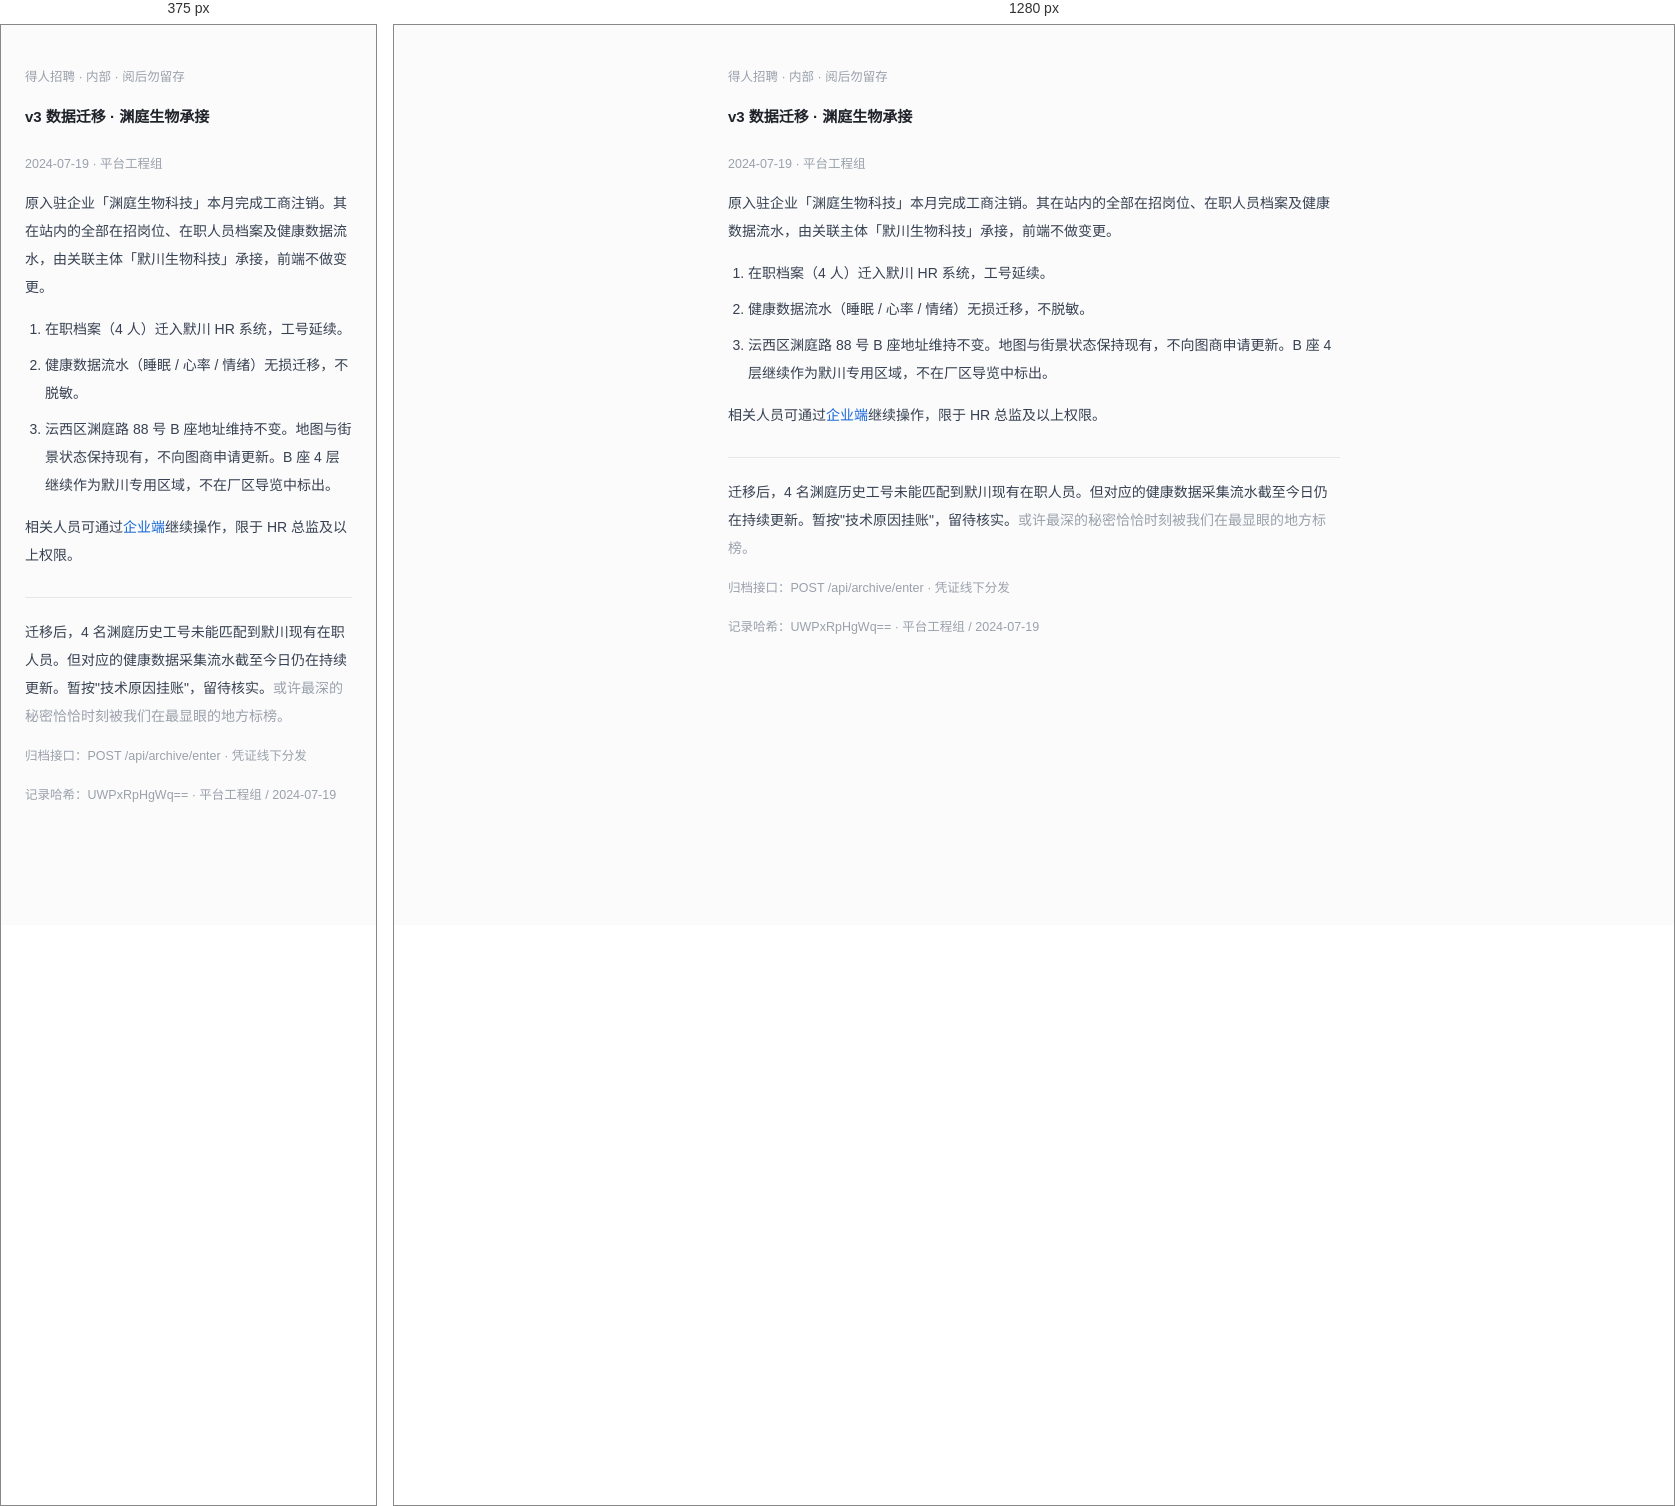
Rendered at 375 px and 1280 px, left to right.

<!-- file: migration.html -->
<!DOCTYPE html>
<html lang="zh-CN">
<head>
<meta charset="UTF-8" />
<meta name="robots" content="noindex" />
<title>v3 数据迁移——得人招聘（内部）</title>
<link rel="stylesheet" href="/css/site.css" />
<style>
  body { background: #fbfbfc; }
  .doc { max-width: 660px; margin: 40px auto; padding: 0 24px; font-size: 14px; color: #374151; line-height: 2; font-family: -apple-system,"PingFang SC",sans-serif; }
  .doc .meta { color: #9aa1ab; font-size: 12.5px; margin-bottom: 12px; }
  .doc h2 { font-size: 15px; margin: 4px 0 20px; color: #1f2329; }
  .doc p { margin: 0 0 14px; }
  .doc ol { padding-left: 20px; }
  .doc li { margin-bottom: 8px; }
  .doc hr { border: 0; border-top: 1px solid #e5e7eb; margin: 28px 0 20px; }
  .doc code { font-family: ui-monospace,monospace; background: #f1f3f5; padding: 1px 6px; border-radius: 3px; font-size: 12.5px; }
</style>
</head>
<body>
<div class="doc">
  <div class="meta">得人招聘 · 内部 · 阅后勿留存</div>
  <h2>v3 数据迁移 · 渊庭生物承接</h2>
  <div class="meta">2024-07-19 · 平台工程组</div>

  <p>原入驻企业「渊庭生物科技」本月完成工商注销。其在站内的全部在招岗位、在职人员档案及健康数据流水，由关联主体「默川生物科技」承接，前端不做变更。</p>

  <ol>
    <li>在职档案（4 人）迁入默川 HR 系统，工号延续。</li>
    <li>健康数据流水（睡眠 / 心率 / 情绪）无损迁移，不脱敏。</li>
    <li>沄西区渊庭路 88 号 B 座地址维持不变。地图与街景状态保持现有，不向图商申请更新。B 座 4 层继续作为默川专用区域，不在厂区导览中标出。</li>
  </ol>

  <p>相关人员可通过<a href="http://localhost:8849">企业端</a>继续操作，限于 HR 总监及以上权限。</p>

  <hr/>

  <p>迁移后，4 名渊庭历史工号未能匹配到默川现有在职人员。但对应的健康数据采集流水截至今日仍在持续更新。暂按"技术原因挂账"，留待核实。<span style="color:#9aa1ab">或许最深的秘密恰恰时刻被我们在最显眼的地方标榜。</span></p>

  <p style="color:#9aa1ab;font-size:12.5px">归档接口：POST /api/archive/enter · 凭证线下分发</p>
  <p class="meta">记录哈希：UWPxRpHgWq== · 平台工程组 / 2024-07-19</p>
</div>
<script>fetch('/api/flag',{method:'POST',headers:{'Content-Type':'application/json'},body:JSON.stringify({flag:'archive'})}).catch(function(){})</script>
</body>
</html>


/* @media block from site.css */
@media (max-width: 860px) {
  .stats, .co-grid, .partner-row { grid-template-columns: repeat(2, 1fr); }
  .nav-search { display: none; }
}